Run: headless pygame with SDL's dummy video driver; simulated clock (each Clock.tick advances the game by its frame time, no real sleeping); random seed 0; keys injected as events and as key.get_pressed() state; no mouse input.
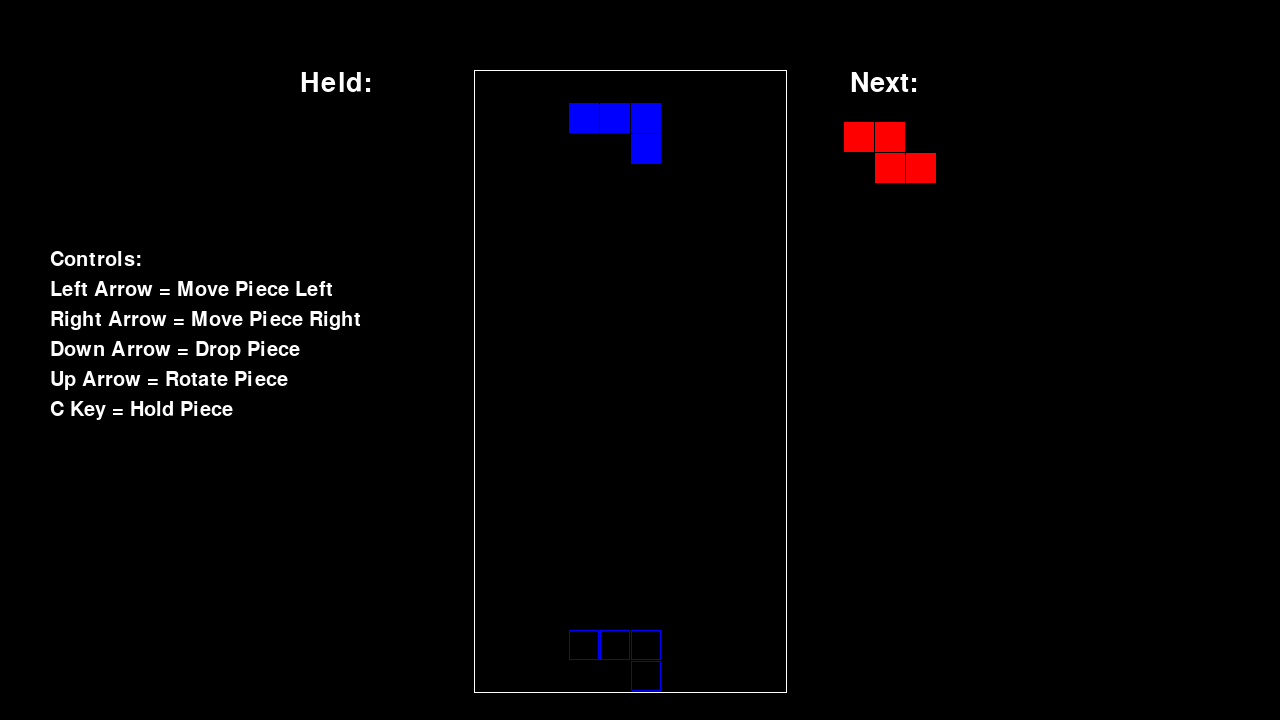
Frame 1 of 4 · flips 1–60 · no input
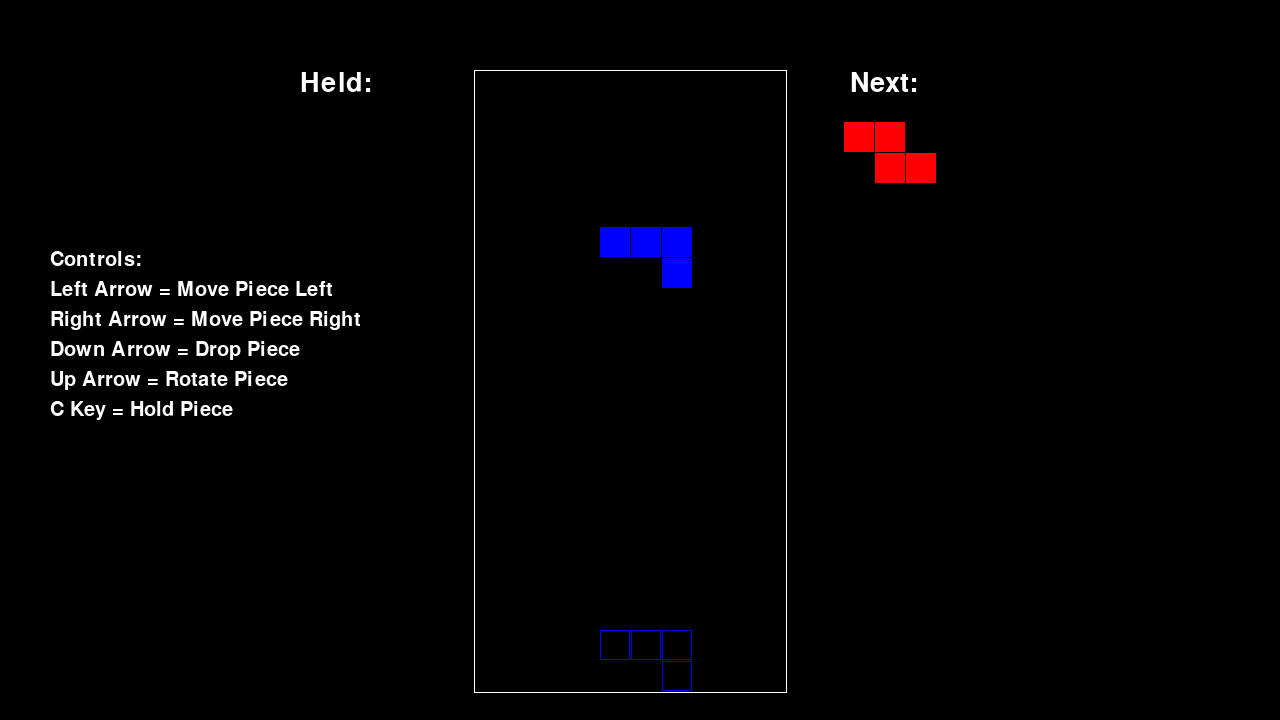
Frame 2 of 4 · flips 61–180 · tapped SPACE, RETURN · held RIGHT (→), D
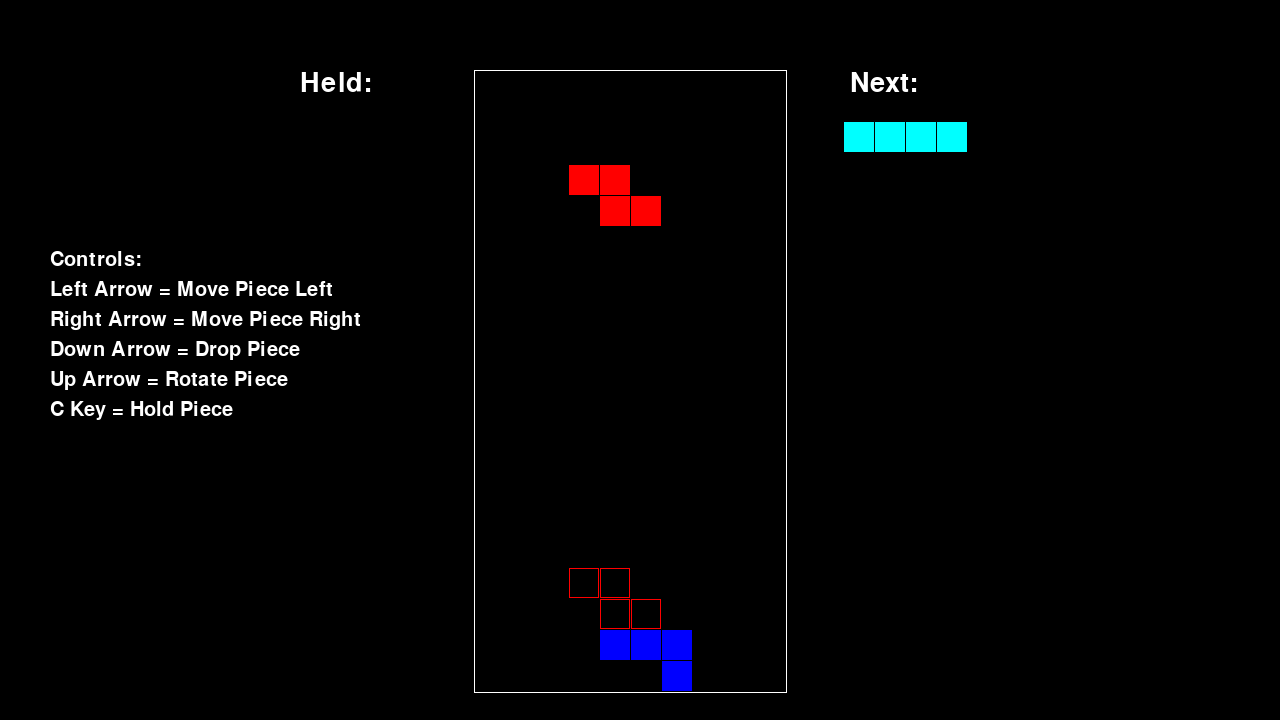
Frame 3 of 4 · flips 181–300 · held DOWN (↓), S
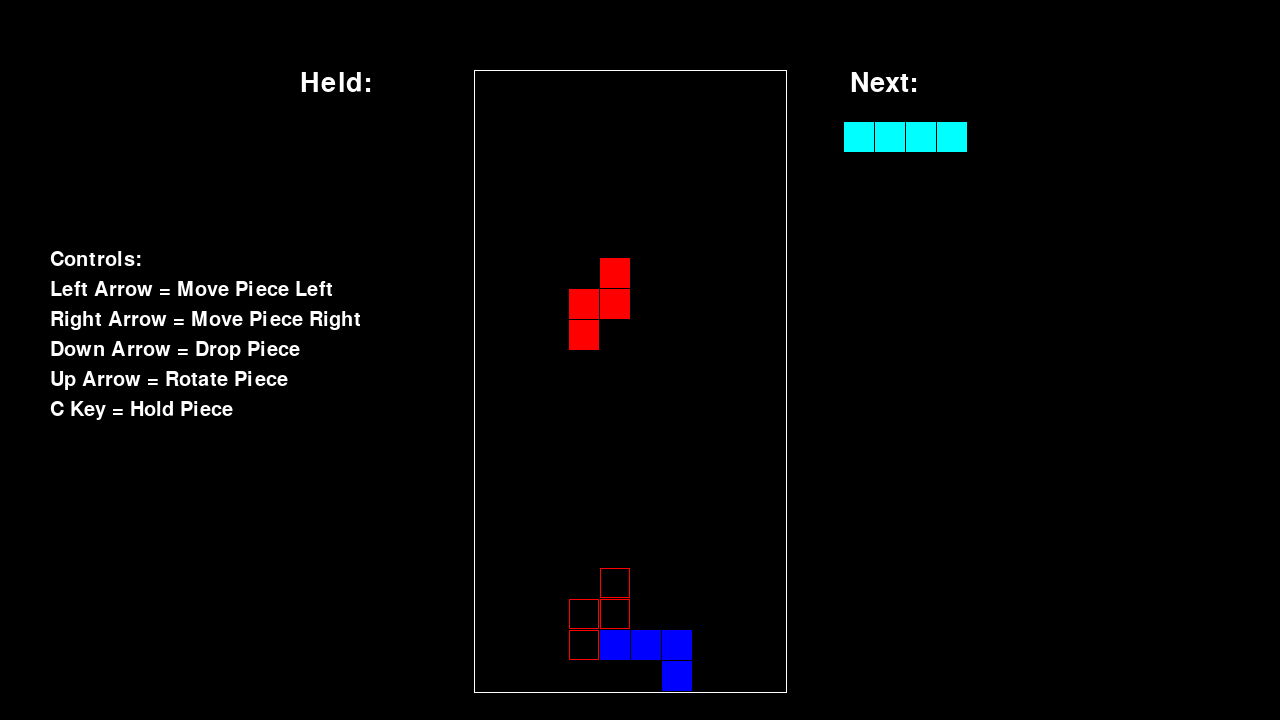
Frame 4 of 4 · flips 301–420 · held LEFT (←), A, UP (↑), W

The pygame program that drew these frames:

import pygame
import time
import random

#---------------------------------------Square Class----------------------------------------------------------
class Square:
    #class variables
    #eg. size = 30
    #constructor
    def __init__(self,size,x=600,y=72,colour="white"):
        self.x = x
        self.y = y
        self.size = size
        self.square = pygame.Rect(self.x,self.y,self.size,self.size)
        self.colour = colour

    #Updates class xy and then moves square rect (can use rect.x/rect.y)
    def move(self,x,y):
        self.x+=x
        self.y+=y
        self.square = self.square.move(x,y)

    def ghost(self):
        return pygame.Rect(self.x,self.y,self.size,self.size)

    #Rect method lets class act like a rect for colliderect
    def rect(self):
        return self.square

#------------------------------------------Tetris Pieces----------------------------------------------------------
class TPiece:
    def __init__(self,size):
        self.size = size
        self.name = "T"
        self.squares = [Square(self.size,colour=(138,43,226)),Square(self.size,colour=(138,43,226)),Square(self.size,colour=(138,43,226)),Square(self.size,colour=(138,43,226))]
        self.squares[1].move(-self.size-1,0)#Left
        self.squares[2].move(self.size+1,0)#Right
        self.squares[3].move(0,self.size+1)#Down
        self.rotateNum = 1

    def move(self,x,y):
        for square in self.squares:
            square.move(x,y)

    def rotate(self):
        if self.rotateNum == 1:
            self.squares[2].move(-self.size-1,-self.size-1)
            self.rotateNum+=1
        elif self.rotateNum == 2:
            self.squares[3].move(self.size+1,-self.size-1)
            self.rotateNum+=1
        elif self.rotateNum == 3:
            self.squares[1].move(self.size+1,self.size+1)
            self.rotateNum+=1
        else:
            self.squares[2].move(-self.size-1,+self.size+1)
            self.rotateNum=1
            self.squares[1],self.squares[2],self.squares[3] = self.squares[2],self.squares[3],self.squares[1]

    def unrotate(self):
        if self.rotateNum == 1:
            self.squares[1],self.squares[2],self.squares[3] = self.squares[3],self.squares[1],self.squares[2]
            self.rotateNum=4
            self.squares[2].move(self.size+1,-self.size-1)
        elif self.rotateNum == 2:
            self.rotateNum-=1
            self.squares[2].move(self.size+1,self.size+1)
        elif self.rotateNum == 3:
            self.rotateNum-=1
            self.squares[3].move(-self.size-1,self.size+1)
        else:
            self.rotateNum-=1
            self.squares[1].move(-self.size-1,-self.size-1)

class OPiece:
    def __init__(self,size):
        self.size = size
        self.name = "O"
        self.squares = [Square(self.size,colour=(255,255,0)),Square(self.size,colour=(255,255,0)),Square(self.size,colour=(255,255,0)),Square(self.size,colour=(255,255,0))]
        self.squares[1].move(self.size+1,0)#Right
        self.squares[2].move(0,self.size+1)#Down
        self.squares[3].move(self.size+1,self.size+1)#Bottom Right

    def move(self,x,y):
        for square in self.squares:
            square.move(x,y)

    def rotate(self):
        pass

    def unrotate(self):
        pass

class SPiece:
    def __init__(self,size):
        self.size = size
        self.name = "S"
        self.squares = [Square(self.size,colour=(0,255,0)),Square(self.size,colour=(0,255,0)),Square(self.size,colour=(0,255,0)),Square(self.size,colour=(0,255,0))]
        self.squares[1].move(self.size+1,0)#Right
        self.squares[2].move(0,self.size+1)#Down
        self.squares[3].move(-self.size-1,self.size+1)#Bottom Left
        self.rotateNum = 1

    def move(self,x,y):
        for square in self.squares:
            square.move(x,y)

    def rotate(self):
        if self.rotateNum == 1:
            self.squares[2].move(self.size+1,0)
            self.squares[3].move(self.size+1,2*(-self.size-1))
            self.rotateNum+=1
        else:
            self.squares[2].move(-self.size-1,0)
            self.squares[3].move(-self.size-1,2*(self.size+1))
            self.rotateNum=1

    def unrotate(self):
        if self.rotateNum == 1:
            self.squares[2].move(self.size+1,0)
            self.squares[3].move(self.size+1,2*(-self.size-1))
            self.rotateNum+=1
        else:
            self.squares[2].move(-self.size-1,0)
            self.squares[3].move(-self.size-1,2*(self.size+1))
            self.rotateNum=1

class ZPiece:
    def __init__(self,size):
        self.size = size
        self.name = "Z"
        self.squares = [Square(self.size,colour=(255,0,0)),Square(self.size,colour=(255,0,0)),Square(self.size,colour=(255,0,0)),Square(self.size,colour=(255,0,0))]
        self.squares[1].move(-self.size-1,0)#Left
        self.squares[2].move(0,self.size+1)#Down
        self.squares[3].move(self.size+1,self.size+1)#Bottom Right
        self.rotateNum = 1

    def move(self,x,y):
        for square in self.squares:
            square.move(x,y)

    def rotate(self):
        if self.rotateNum == 1:
            self.squares[1].move(2*(self.size+1),-self.size-1)
            self.squares[3].move(0,-self.size-1)
            self.rotateNum+=1
        else:
            self.squares[1].move(2*(-self.size-1),self.size+1)
            self.squares[3].move(0,self.size+1)
            self.rotateNum=1

    def unrotate(self):
        if self.rotateNum == 1:
            self.squares[1].move(2*(self.size+1),-self.size-1)
            self.squares[3].move(0,-self.size-1)
            self.rotateNum+=1
        else:
            self.squares[1].move(2*(-self.size-1),self.size+1)
            self.squares[3].move(0,self.size+1)
            self.rotateNum=1

class IPiece:
    def __init__(self,size):
        self.size = size
        self.name = "I"
        self.squares = [Square(self.size,colour=(0,255,255)),Square(self.size,colour=(0,255,255)),Square(self.size,colour=(0,255,255)),Square(self.size,colour=(0,255,255))]
        self.squares[1].move(-self.size-1,0)#Left
        self.squares[2].move(self.size+1,0)#Right
        self.squares[3].move(2*(self.size+1),0)#Double Right
        self.rotateNum = 1

    def move(self,x,y):
        for square in self.squares:
            square.move(x,y)

    def rotate(self):
        if self.rotateNum == 1:
            self.squares[1].move(self.size+1,-self.size-1)
            self.squares[2].move(-self.size-1,self.size+1)
            self.squares[3].move(2*(-self.size-1),2*(self.size+1))
            self.rotateNum+=1
        else:
            self.squares[1].move(-self.size-1,self.size+1)
            self.squares[2].move(self.size+1,-self.size-1)
            self.squares[3].move(2*(self.size+1),2*(-self.size-1))
            self.rotateNum=1

    def unrotate(self):
        if self.rotateNum == 1:
            self.squares[1].move(self.size+1,-self.size-1)
            self.squares[2].move(-self.size-1,self.size+1)
            self.squares[3].move(2*(-self.size-1),2*(self.size+1))
            self.rotateNum+=1
        else:
            self.squares[1].move(-self.size-1,self.size+1)
            self.squares[2].move(self.size+1,-self.size-1)
            self.squares[3].move(2*(self.size+1),2*(-self.size-1))
            self.rotateNum=1

class LPiece:
    def __init__(self,size):
        self.size = size
        self.name = "L"
        self.squares = [Square(self.size,colour=(255,127,0)),Square(self.size,colour=(255,127,0)),Square(self.size,colour=(255,127,0)),Square(self.size,colour=(255,127,0))]
        self.squares[1].move(-self.size-1,0)#Left
        self.squares[2].move(self.size+1,0)#Right
        self.squares[3].move(-self.size-1,self.size+1)#Bottom Left
        self.rotateNum = 1

    def move(self,x,y):
        for square in self.squares:
            square.move(x,y)

    def rotate(self):
        if self.rotateNum == 1:
            self.squares[1].move(0,-self.size-1)
            self.squares[2].move(-self.size-1,-self.size-1)
            self.squares[3].move(self.size+1,0)
            self.rotateNum+=1
        elif self.rotateNum == 2:
            self.squares[1].move(0,self.size+1)
            self.squares[2].move(self.size+1,0)
            self.squares[3].move(self.size+1,-self.size-1)
            self.rotateNum+=1
        elif self.rotateNum == 3:
            self.squares[1].move(self.size+1,-self.size-1)
            self.squares[2].move(0,2*(self.size+1))
            self.squares[3].move(-self.size-1,self.size+1)
            self.rotateNum+=1
        else:
            self.squares[1].move(-self.size-1,self.size+1)
            self.squares[2].move(0,-self.size-1)
            self.squares[3].move(-self.size-1,0)
            self.rotateNum=1

    def unrotate(self):
        if self.rotateNum==1:
            self.squares[1].move(self.size+1,-self.size-1)
            self.squares[2].move(0,self.size+1)
            self.squares[3].move(self.size+1,0)
            self.rotateNum=4
        elif self.rotateNum==2:
            self.squares[1].move(0,self.size+1)
            self.squares[2].move(self.size+1,self.size+1)
            self.squares[3].move(-self.size-1,0)
            self.rotateNum-=1
        elif self.rotateNum==3:
            self.squares[1].move(0,-self.size-1)
            self.squares[2].move(-self.size-1,0)
            self.squares[3].move(-self.size-1,self.size+1)
            self.rotateNum-=1
        else:
            self.squares[1].move(-self.size-1,self.size+1)
            self.squares[2].move(0,2*(-self.size-1))
            self.squares[3].move(self.size+1,-self.size-1)

class JPiece:
    def __init__(self,size):
        self.size = size
        self.name = "J"
        self.squares = [Square(self.size,colour=(0,0,255)),Square(self.size,colour=(0,0,255)),Square(self.size,colour=(0,0,255)),Square(self.size,colour=(0,0,255))]
        self.squares[1].move(-self.size-1,0)#Left
        self.squares[2].move(self.size+1,0)#Right
        self.squares[3].move(self.size+1,self.size+1)#Bottom Right
        self.rotateNum = 1

    def move(self,x,y):
        for square in self.squares:
            square.move(x,y)

    def rotate(self):
        if self.rotateNum == 1:
            self.squares[1].move(0,self.size+1)
            self.squares[2].move(-self.size-1,-self.size-1)
            self.squares[3].move(-self.size-1,0)
            self.rotateNum+=1
        elif self.rotateNum == 2:
            self.squares[1].move(0,-self.size-1)
            self.squares[2].move(-self.size-1,0)
            self.squares[3].move(self.size+1,-self.size-1)
            self.rotateNum+=1
        elif self.rotateNum == 3:
            self.squares[1].move(self.size+1,-self.size-1)
            self.squares[2].move(2*(self.size+1),0)
            self.squares[3].move(-self.size-1,self.size+1)
            self.rotateNum+=1
        else:
            self.squares[1].move(-self.size-1,self.size+1)
            self.squares[2].move(0,self.size+1)
            self.squares[3].move(self.size+1,0)
            self.rotateNum=1

    def unrotate(self):
        if self.rotateNum == 1:
            self.squares[1].move(self.size+1,-self.size-1)
            self.squares[2].move(0,-self.size-1)
            self.squares[3].move(-self.size-1,0)
            self.rotateNum=4
        elif self.rotateNum == 2:
            self.squares[1].move(0,-self.size-1)
            self.squares[2].move(self.size+1,self.size+1)
            self.squares[3].move(self.size+1,0)
            self.rotateNum-=1
        elif self.rotateNum == 3:
            self.squares[1].move(0,self.size+1)
            self.squares[2].move(self.size+1,0)
            self.squares[3].move(-self.size-1,self.size+1)
            self.rotateNum-=1
        else:
            self.squares[1].move(-self.size-1,self.size+1)
            self.squares[2].move(2*(-self.size-1),0)
            self.squares[3].move(self.size+1,-self.size-1)
            self.rotateNum-=1

#------------------------------------------------Game Code---------------------------------------------------------------------
class Game:
    def __init__(self,screen,size):
        self.screen = screen
        self.squares = []
        self.dropped = False
        #Board select y then x [y][x]
        self.board = [[0,0,0,0,0,0,0,0,0,0],[0,0,0,0,0,0,0,0,0,0],[0,0,0,0,0,0,0,0,0,0],[0,0,0,0,0,0,0,0,0,0],[0,0,0,0,0,0,0,0,0,0],[0,0,0,0,0,0,0,0,0,0],[0,0,0,0,0,0,0,0,0,0],[0,0,0,0,0,0,0,0,0,0],[0,0,0,0,0,0,0,0,0,0],[0,0,0,0,0,0,0,0,0,0],[0,0,0,0,0,0,0,0,0,0],[0,0,0,0,0,0,0,0,0,0],[0,0,0,0,0,0,0,0,0,0],[0,0,0,0,0,0,0,0,0,0],[0,0,0,0,0,0,0,0,0,0],[0,0,0,0,0,0,0,0,0,0],[0,0,0,0,0,0,0,0,0,0],[0,0,0,0,0,0,0,0,0,0],[0,0,0,0,0,0,0,0,0,0],[0,0,0,0,0,0,0,0,0,0]]
        self.size=size
        self.font = pygame.font.SysFont('Calibri',40)
        self.controlsFont = pygame.font.SysFont('Calibri',30)
        self.piecesLeft = ["T","O","S","Z","I","L","J"]
        self.held = None
        self.heldPiece = None
        self.next = None
        self.makePiece()
        self.frameCount = 0
        self.running = True

    def makePiece(self):
        if self.next == None:
            piece = random.choice(self.piecesLeft)
            self.piecesLeft.remove(piece)
            self.next = random.choice(self.piecesLeft)
            self.piecesLeft.remove(self.next)
        else:
            piece = self.next
            self.next = random.choice(self.piecesLeft)
            self.piecesLeft.remove(self.next)
        if len(self.piecesLeft) == 0:
            self.piecesLeft = ["T","O","S","Z","I","L","J"]
        self.currentPiece = self.getPiece(piece)
        self.nextPiece = self.getPiece(self.next)
        self.nextPiece.move(275,50)
        self.makeGhost()
        
    def getPiece(self,p):
        if p == "T":
            return TPiece(self.size)
        elif p == "O":
            return OPiece(self.size)
        elif p == "S":
            return SPiece(self.size)
        elif p == "Z":
            return ZPiece(self.size)
        elif p == "I":
            return IPiece(self.size)
        elif p == "L":
            return LPiece(self.size)
        elif p == "J":
            return JPiece(self.size)

    def holdPiece(self):
        if self.held == None:
            self.held = self.currentPiece.name
            self.makePiece()
        else:
            self.held, self.currentPiece = self.currentPiece.name, self.getPiece(self.held)
            self.makeGhost()
        self.heldPiece = self.getPiece(self.held)
        self.heldPiece.move(-275,50)

    def killCheck(self):
        if self.board[0][5] == 1 or self.board[0][4] == 1 or self.board[0][6] == 1:
            self.screen.fill("red")
            gameOverText = self.font.render("Game Over",True, (0,0,0))
            self.screen.blit(gameOverText,(520,350))
            pygame.display.flip()
            time.sleep(2)
            self.running = False

    def pieceEventHandler(self):
        for event in pygame.event.get():
            if event.type == pygame.QUIT:
                self.running = False
            elif event.type == pygame.KEYDOWN:
                collision = False
                if event.key == pygame.K_RIGHT:
                    for square in self.currentPiece.squares: #Instead of piece move then running another loop for collision both together is more efficient
                        square.move(self.size+1,0)
                        if square.x > 600 + (self.size+1)*5 + self.size or square.rect().collidelistall(self.squares):
                            collision = True
                    if collision:
                        self.currentPiece.move(-self.size-1,0)
                    self.makeGhost()
                elif event.key == pygame.K_LEFT:
                    for square in self.currentPiece.squares:
                        square.move(-self.size-1,0)
                        if square.x < 600 - (self.size+1)*4 or square.rect().collidelistall(self.squares):
                            collision = True
                    if collision:
                        self.currentPiece.move(+self.size+1,0)
                    self.makeGhost()
                elif event.key == pygame.K_UP:
                    self.currentPiece.rotate()
                    undo = False
                    for square in self.currentPiece.squares:
                        if square.rect().collidelistall(self.squares) or square.y<72 or square.x<476 or square.x>756:
                            undo = True
                    if undo:
                        self.currentPiece.unrotate()
                    self.makeGhost()
                elif event.key == pygame.K_DOWN:
                    finished = False
                    collide = False
                    while not finished:
                        for square in self.currentPiece.squares:
                            square.move(0,self.size+1)
                            if square.rect().collidelistall(self.squares) or square.y > 661:
                                finished = True
                                collide = True
                            elif square.y > 660:
                                finished = True
                    if collide:
                        self.currentPiece.move(0,-self.size-1)
                    self.dropped = True
                elif event.key == pygame.K_c:
                    self.holdPiece()
                elif event.key == pygame.K_ESCAPE:
                    self.running = False

    def pieceDraw(self):
        self.screen.fill("black")
        borderRect = pygame.Rect(474,70,313,623)
        pygame.draw.rect(self.screen,(255,255,255),borderRect,1)
        nextText = self.font.render("Next:",True,(255,255,255))
        self.font.size
        controlText = [self.controlsFont.render("Controls:",True,(255,255,255)), self.controlsFont.render("Left Arrow = Move Piece Left",True,(255,255,255)), self.controlsFont.render("Right Arrow = Move Piece Right",True,(255,255,255)), self.controlsFont.render("Down Arrow = Drop Piece",True,(255,255,255)), self.controlsFont.render("Up Arrow = Rotate Piece",True,(255,255,255)), self.controlsFont.render("C Key = Hold Piece",True,(255,255,255))]
        for line in range(len(controlText)):
            self.screen.blit(controlText[line],(50,250+(30*line)))
        self.screen.blit(nextText,(850,70))
        heldText = self.font.render("Held:",True,(255,255,255))
        self.screen.blit(heldText,(300,70))
        for square in self.nextPiece.squares:
            pygame.draw.rect(self.screen,square.colour, square.rect())
        if self.heldPiece != None:
            for square in self.heldPiece.squares:
                pygame.draw.rect(self.screen,square.colour, square.rect())
        for rect in self.ghost:
            pygame.draw.rect(self.screen,self.currentPiece.squares[0].colour,rect,1)
        for square in self.squares:
            pygame.draw.rect(self.screen, square.colour, square.rect())
        for square in self.currentPiece.squares:
            pygame.draw.rect(self.screen, square.colour, square.rect())
        pygame.display.flip()

    def multiClearLine(self):
        rowToDelete = []
        squaresToRemove = []
        for square in self.currentPiece.squares:
            self.board[int((square.y - 72)/31)][int((square.x-476)/31)]=1
        for row in range(len(self.board)):
            if all(column==1 for column in self.board[row]):
                rowToDelete.append(row)
        for row in rowToDelete:
            for square in self.squares:
                if square.y == (row*31)+72:
                    squaresToRemove.append(square)
        for square in squaresToRemove:
            self.squares.remove(square)
        for row in rowToDelete:
            tempRow = [0,0,0,0,0,0,0,0,0,0]
            for row2 in range(row+1):
                self.board[row2],tempRow = tempRow,self.board[row2]
            for square in self.squares:
                if square.y < (row*31)+72:
                    square.move(0,31)

    def makeGhost(self):
        self.ghost=[]
        for square in self.currentPiece.squares:
            self.ghost.append(square.ghost())
        finished = False
        collide = False
        while not finished:
            for rectNum in range(len(self.ghost)):
                self.ghost[rectNum] = self.ghost[rectNum].move(0,self.size+1)
                if self.ghost[rectNum].collidelistall(self.squares) or self.ghost[rectNum].y > 661:
                    finished = True
                    collide = True
                elif self.ghost[rectNum].y > 660:
                    finished = True
        if collide:
            for rectNum in range(len(self.ghost)):
                self.ghost[rectNum] = self.ghost[rectNum].move(0,-self.size-1)
        
    def pieceLoop(self):
        self.pieceEventHandler()
        self.pieceDraw()
        self.frameCount+=1
        if self.frameCount == 30 or self.dropped:
            add = False
            collision = False
            for square in self.currentPiece.squares:
                if square.y > 660:
                    add = True
            if add:
                self.squares.extend(self.currentPiece.squares)
                self.multiClearLine()
                self.makePiece()
            else:
                for square in self.currentPiece.squares:
                    square.move(0,self.size+1)
                    if square.rect().collidelistall(self.squares):
                        collision=True
            if collision:
                self.currentPiece.move(0,-self.size-1)
                self.squares.extend(self.currentPiece.squares)
                self.multiClearLine()
                self.makePiece()
            self.killCheck()
            self.frameCount=0
            self.dropped = False


#------------------------------------------------------------------Game Loop------------------------------------------------------
pygame.init()
pygame.font.init()
screen = pygame.display.set_mode((1280,720))
clock = pygame.time.Clock()
game = Game(screen,30)
while game.running:
    game.pieceLoop()
    clock.tick(60)
print("Game Over")
    
pygame.quit()
